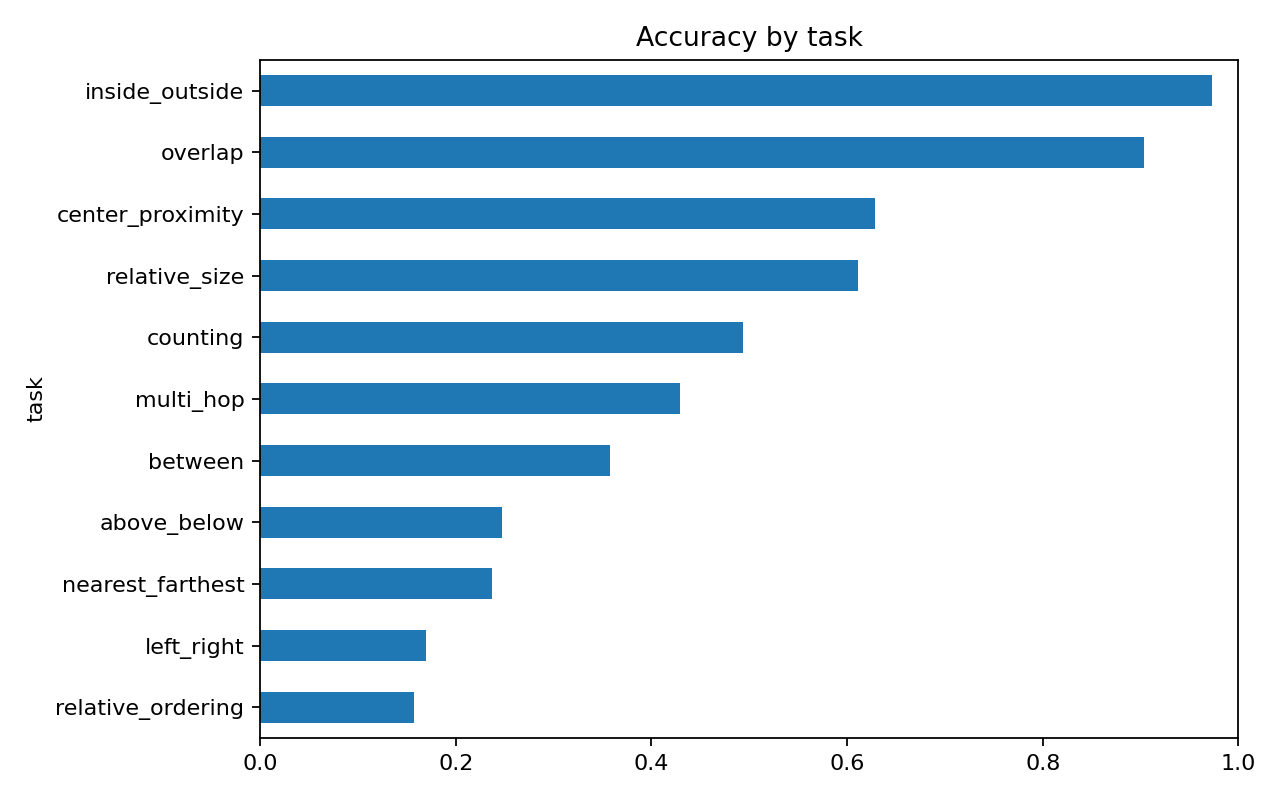

Source data for this figure (header and first rows):
task, accuracy, samples
above_below, 0.2469, 81
between, 0.358, 81
center_proximity, 0.629, 124
counting, 0.4935, 154
inside_outside, 0.9732, 149
left_right, 0.17, 100
multi_hop, 0.4294, 177
nearest_farthest, 0.2373, 118
overlap, 0.9032, 124
relative_ordering, 0.1569, 153
relative_size, 0.6115, 139
